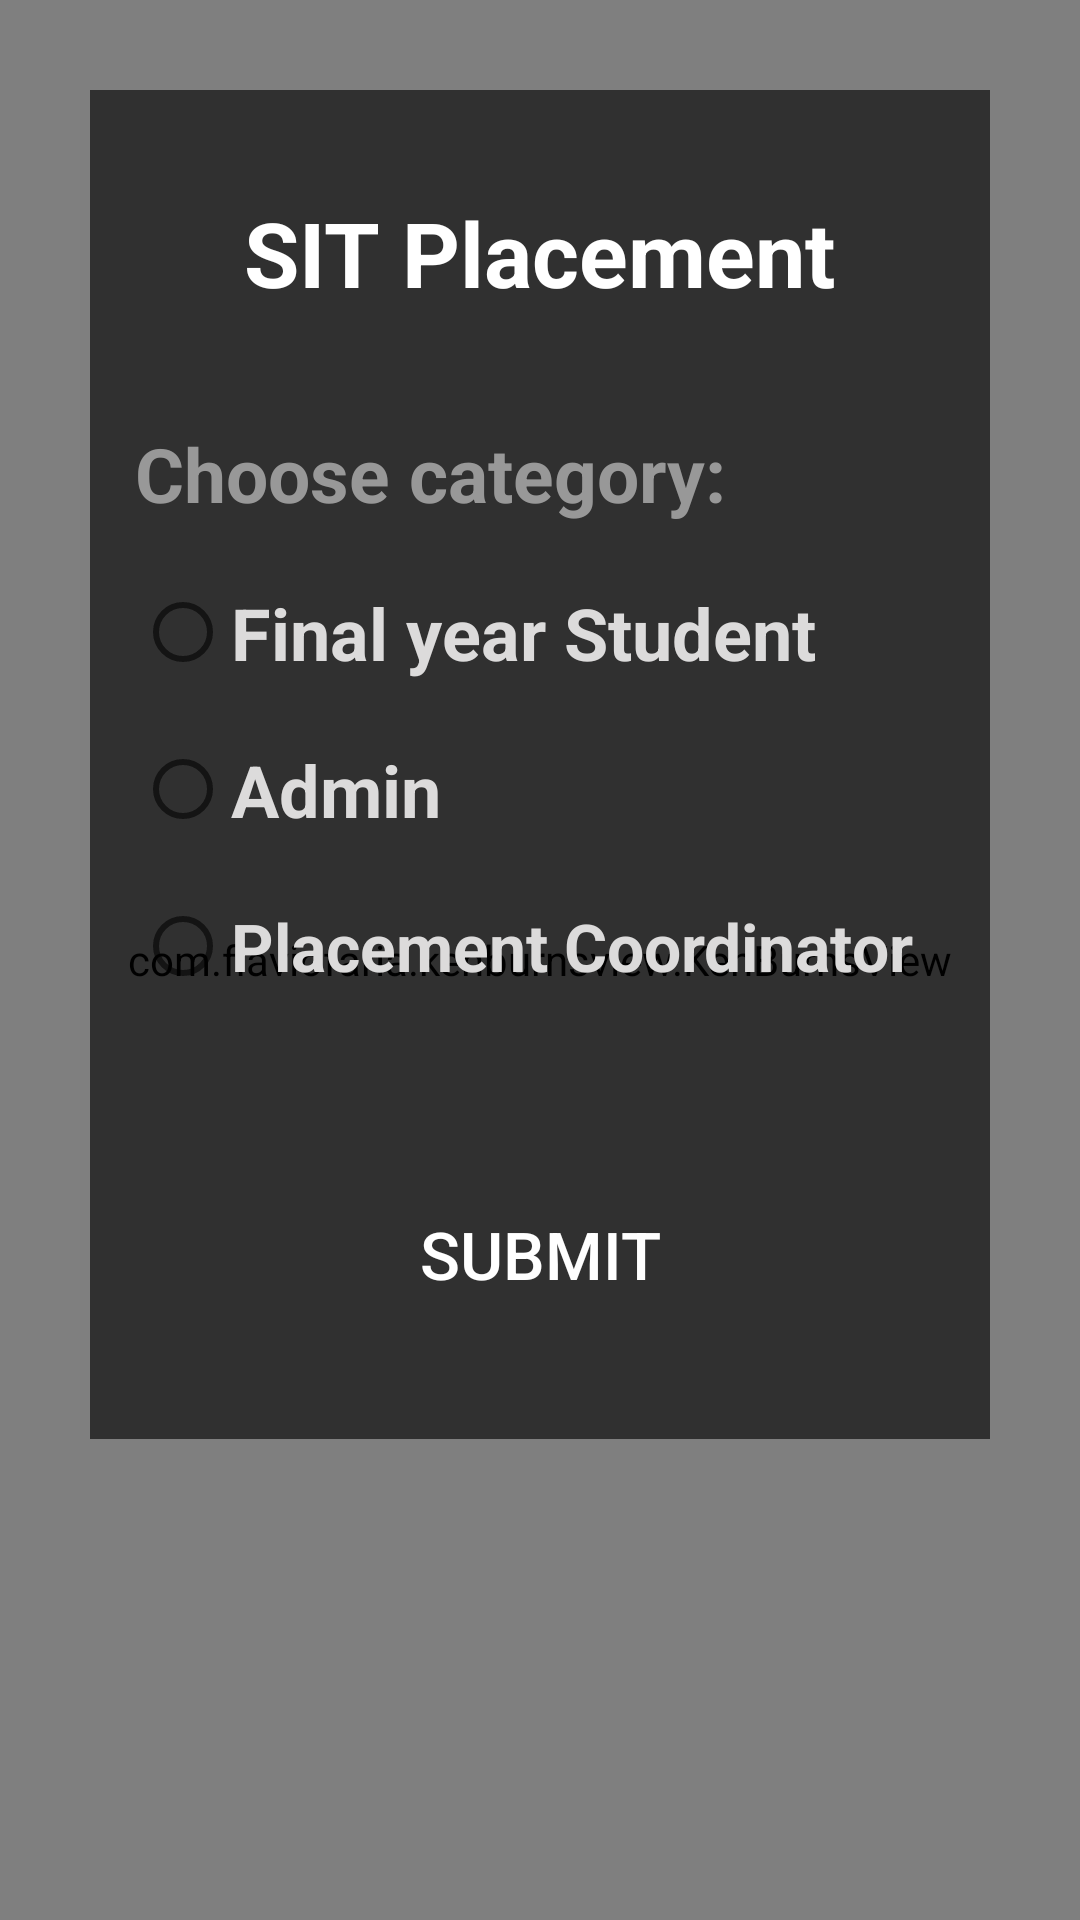

Reconstruct the res/layout file that produces this screen, plus the resources it refers to.
<!-- AndroidManifest.xml: application theme AppTheme -->
<!-- res/layout/activity_main.xml -->
<?xml version="1.0" encoding="utf-8"?>
<RelativeLayout
    android:layout_height="wrap_content"
    android:layout_width="wrap_content"
    xmlns:app="http://schemas.android.com/apk/res-auto"
    xmlns:android="http://schemas.android.com/apk/res/android"
    xmlns:tools="http://schemas.android.com/tools"
    tools:context=".MainActivity">
    <com.flaviofaria.kenburnsview.KenBurnsView
        android:id="@+id/image"
        android:layout_width="match_parent"
        android:layout_height="match_parent"
        android:src="@drawable/back" />

    <ScrollView
        android:layout_width="wrap_content"
        android:layout_height="wrap_content">


    <RelativeLayout
        android:layout_width="wrap_content"
        android:layout_height="wrap_content"
        android:layout_margin="30dp"
        android:background="#9E000000"
        android:padding="15dp"
      >

        <TextView
            android:id="@+id/admintxt"
            android:layout_width="wrap_content"
            android:layout_height="wrap_content"
            android:layout_alignParentTop="true"
            android:layout_centerHorizontal="true"
            android:layout_marginTop="19dp"
            android:text="SIT Placement"
            android:textColor="#fff"
            android:textSize="30dp"
            android:textStyle="bold" />

        <TextView
            android:id="@+id/textView"
            android:layout_width="wrap_content"
            android:layout_height="wrap_content"
            android:layout_alignParentTop="true"
            android:layout_alignStart="@+id/user123btn"
            android:layout_marginTop="96dp"
            android:text="Choose category:"
            android:textColor="@color/lightgrey"
            android:textStyle="bold"
            android:textSize="25dp" />


        <Button
            android:id="@+id/user123btn"
            android:layout_width="match_parent"
            android:layout_height="wrap_content"
            android:layout_below="@+id/radiogrp"
            android:layout_centerHorizontal="true"
            android:layout_marginTop="40dp"
            android:layout_marginBottom="20dp"
            android:background="@drawable/designbtnshome"
            android:textColor="#fff"
            android:padding="12dp"
            android:text="Submit"
            android:textSize="22dp"
           />


        <RadioGroup
            android:id="@+id/radiogrp"
            android:layout_width="match_parent"
            android:layout_height="wrap_content"
            android:layout_alignParentStart="true"
            android:layout_below="@+id/textView">

            <RadioButton
                android:id="@+id/rbbtnhome1"
                android:layout_width="match_parent"
                android:layout_height="wrap_content"
                android:layout_marginTop="20dp"
                android:text="Final year Student"
                android:textColor="@color/lightwhite"
                android:textSize="24dp"
                android:textStyle="bold" />

            <RadioButton
                android:id="@+id/rbbtnhome2"
                android:layout_width="match_parent"
                android:layout_height="wrap_content"
                android:layout_below="@+id/rbbtnhome1"
                android:layout_marginTop="20dp"
                android:text="Admin"
                android:textStyle="bold"
                android:textColor="@color/lightwhite"
                android:textSize="24dp" />

            <RadioButton
                android:id="@+id/rbbtnhome3"
                android:layout_width="match_parent"
                android:layout_height="wrap_content"
                android:layout_below="@+id/rbbtnhome2"
                android:layout_marginBottom="20dp"
                android:textStyle="bold"
                android:textColor="@color/lightwhite"
                android:layout_marginTop="20dp"
                android:textSize="22dp"
                android:text="Placement Coordinator" />


        </RadioGroup>

    </RelativeLayout>
    </ScrollView>

</RelativeLayout>
<!-- resources referenced by this layout -->
<resources>
  <color name="lightgrey">#c9b4b4b4</color>
  <color name="lightwhite">#dcdbdb</color>
  <style name="AppTheme" parent="Theme.AppCompat.Light.DarkActionBar">
          
          <item name="colorPrimary">@color/colorPrimary</item>
          <item name="colorPrimaryDark">@color/colorPrimaryDark</item>
          <item name="colorAccent">@color/colorAccent</item>
      </style>
  <color name="colorPrimary">#353333</color>
  <color name="colorPrimaryDark">#51504d</color>
  <color name="colorAccent">#81030c</color>
</resources>
